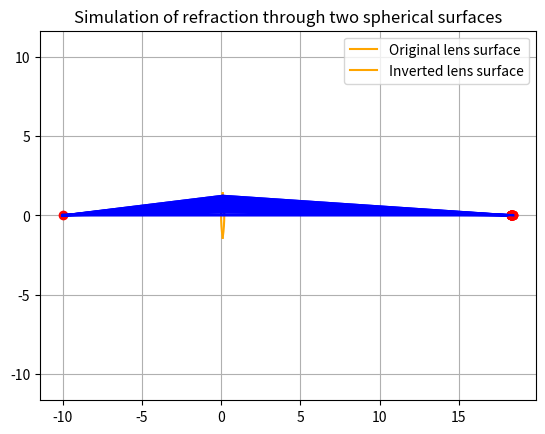

Here is the Python script that generated this plot:
import numpy as np
import matplotlib.pyplot as plt
from scipy.optimize import root_scalar
import numpy as np

def lens_sag_numeric(y, R, K):
    sqrt_term = np.sqrt(1 - (1 + K) * y**2 / R**2)
    sag = y**2 / (R * (1 + sqrt_term))
    return sag

def lens_sag_inverted(y, R, K ):
    return -lens_sag_numeric(y, R, K) + D

def lens_line_intersection(flip, a, b, K, R):
    def f(x):
        y = a * x + b
        radical = 1 - ((1 + K) * y**2) / R**2
        if radical < 0:
            return np.nan
        sag_x = y**2 / (R * (1 + np.sqrt(radical)))
        return sag_x - x
    def flip_f(x):
        y = a * x + b
        radical = 1 - ((1 + K) * y**2) / R**2
        if radical < 0:
            return np.nan
        sag_x = y**2 / (R * (1 + np.sqrt(radical)))
        return  - sag_x - x + 0.2
    sol = root_scalar(
        f if flip==0 else flip_f,
        bracket=[0, 0.2],
        method='brentq')
    if sol.converged:
        x_intersect = sol.root
        y_intersect = a * x_intersect + b
    return (x_intersect,y_intersect)

def line_from_point_and_angle(point, angle):
    x0, y0 = point
    
    # Handle special case: angle 90° or 270° (vertical line)
    if np.isclose(np.cos(angle), 0):
        return None, None  # Vertical line does not have the form y = ax + b

    a = np.tan(angle)
    b = y0 - a * x0
    return a, b

def lens_sag_derivative_numeric(y, R, K):
    sqrt_term = np.sqrt(1 - (1 + K) * y**2 / R**2)
    numerator = 2 * y * R * (1 + sqrt_term) + (1 + K) * y**3 / (R * sqrt_term)
    denominator = (R * (1 + sqrt_term))**2
    dz_dy = numerator / denominator
    theta_rad = np.arctan(dz_dy)
    return abs(theta_rad)

def caculate_refraction(denta, i, r, n1, n2):
    if r== None:
        r = (np.arcsin((n1/n2)*np.sin(i+denta)) - denta)
        return r if theta > 0 else -r
    elif i== None:
        i = -(-np.arcsin((n2/n1)*np.sin(-r+denta)) + denta)
        return i if theta > 0 else -i

# Function to draw line from point A to B
def draw_line(A=(0, 0), B=(0,0),name="AB",color='b'):
    x_vals = [A[0], B[0]]
    y_vals = [A[1], B[1]]
    plt.plot(x_vals, y_vals, color)

P = (-10,0)
plt.plot(P[0], P[1], 'ro')  # 'r' is red color, 'o' is circle marker

O1 = (-5,0)
O2 = (4.8,0)
D = 0.2

R = R1 = R2 = 10
k=0
theta_deg = 7
theta = np.deg2rad(theta_deg) 
n1=1
n2=1.5

a,b = line_from_point_and_angle(P,theta)

A = lens_line_intersection( flip=0, a=a, b=b, K = k, R = R)

denta1 = lens_sag_derivative_numeric(A[1],R,k)

r = caculate_refraction(denta1, i=theta, r=None, n1=1, n2=1.5)

c,d = line_from_point_and_angle(A,r)

B = lens_line_intersection( flip=1, a=c, b=d, K = k, R = R)

denta2 = lens_sag_derivative_numeric(B[1],R,k)

i = caculate_refraction(denta2 , i= None, r = r, n1=1.5, n2=1)

e,f = line_from_point_and_angle(B,i)

P1 = (-f/e,0)

draw_line(P,A,"PA")
draw_line(A,B,"AB")
draw_line(B,P1,"BP1")
draw_line(P,P1)

y_vals = np.linspace(-1.40854, 1.4054, 500)
# Calculate sag (z) for both surfaces
x_vals = lens_sag_numeric(y_vals, R, k)
x_inv_vals = lens_sag_inverted(y_vals, R, k)
# Plot curves: swap x and y -> x=z, y=y
plt.plot(x_vals, y_vals, label='Original lens surface', color='orange')
plt.plot(x_inv_vals, y_vals, label='Inverted lens surface', color='orange')



theta_list_deg = np.linspace(1, 7, 15)  # from 1 to 7 degrees
theta_list = np.deg2rad(theta_list_deg)

def simulate(K):
    x_positions = []
    for theta in theta_list:
        try:
            # Calculate line from P at angle theta
            a, b = line_from_point_and_angle(P, theta)

            # Intersection with first spherical surface
            A = lens_line_intersection(flip=0, a=a, b=b, K=K, R=R)
            if A is None: continue
            denta1 = lens_sag_derivative_numeric(A[1], R, K)
            r1 = caculate_refraction(denta1, i=theta, r=None, n1=n1, n2=n2)

            # Refracted ray line
            c, d = line_from_point_and_angle(A, r1)

            # Intersection with second spherical surface
            B = lens_line_intersection(flip=1, a=c, b=d, K=K, R=R)
            if B is None: continue
            denta2 = lens_sag_derivative_numeric(B[1], R, K)
            i2 = caculate_refraction(denta2, i=None, r=r1, n1=n2, n2=n1)

            # Final exiting ray
            e, f = line_from_point_and_angle(B, i2)
            P1 = (-f/e,0)
            x_positions.append(P1[0])
            print(P1)
            plt.plot(P1[0], P1[1], 'ro')  # 'r' is red color, 'o' is circle marker

            # Draw lines for ray path
            draw_line(P,A,"PA")
            draw_line(A,B,"AB")
            draw_line(B,P1,"BP1")
            draw_line(P,P1)
        except Exception as e:
            continue  # skip errors during simulation steps
    # if len(x_positions) < 2:
    #     return None
    # return abs(max(x_positions) - min(x_positions))

# K_values = np.linspace(6, 7, 100)
# dist_list = [simulate(K) for K in K_values]
# valid_data = [(i, dist) for i, dist in enumerate(dist_list) if dist is not None]
# min_val = min(valid_data, key=lambda x: x[1])
# print(K_values)
# print(f"Min distance: {min_val[1]:.6f} at index {min_val[0]}")
simulate(k)

plt.axis('equal')  # Correct aspect ratio between axes
plt.grid(True)
plt.title("Simulation of refraction through two spherical surfaces")
plt.legend()
plt.show()
